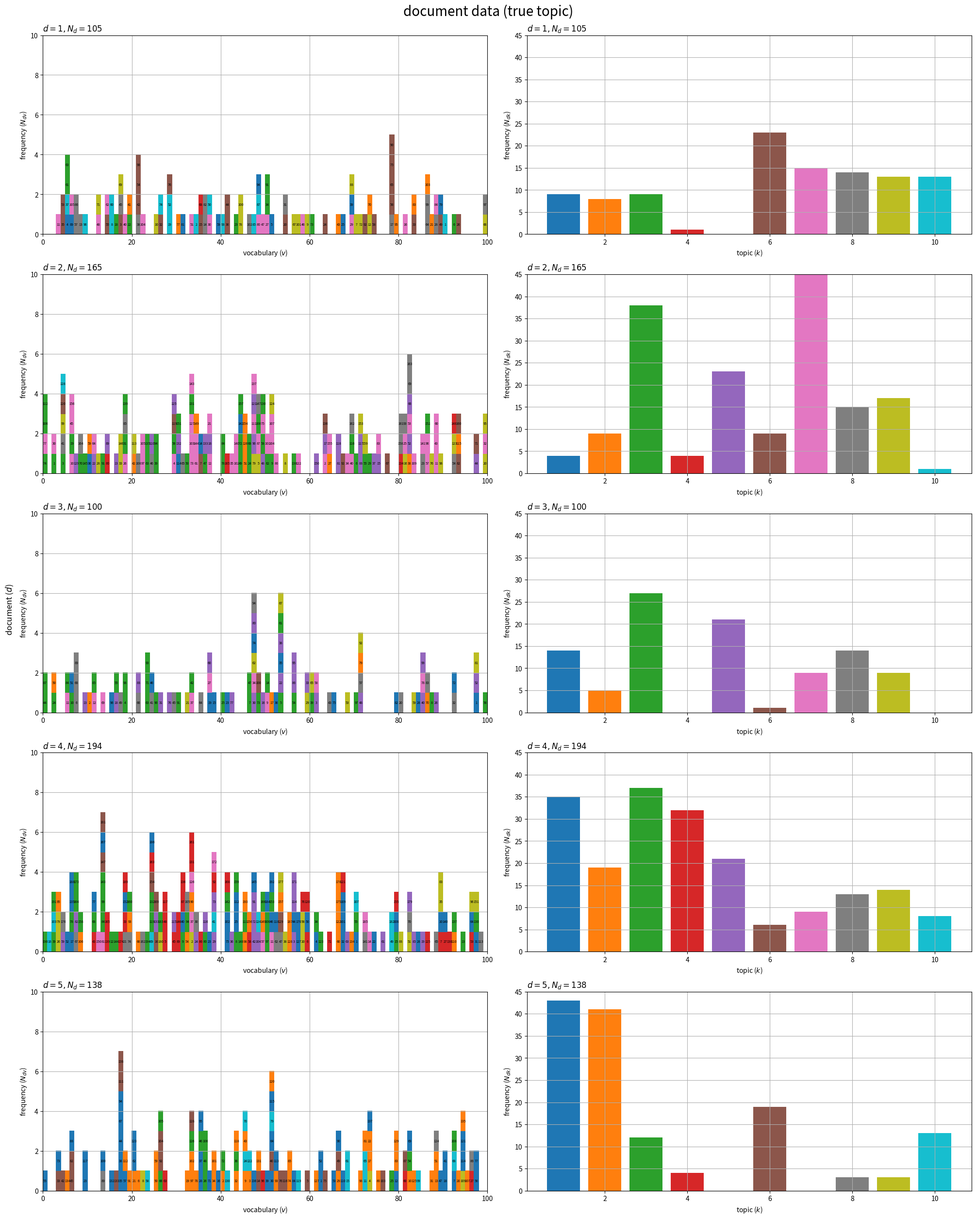
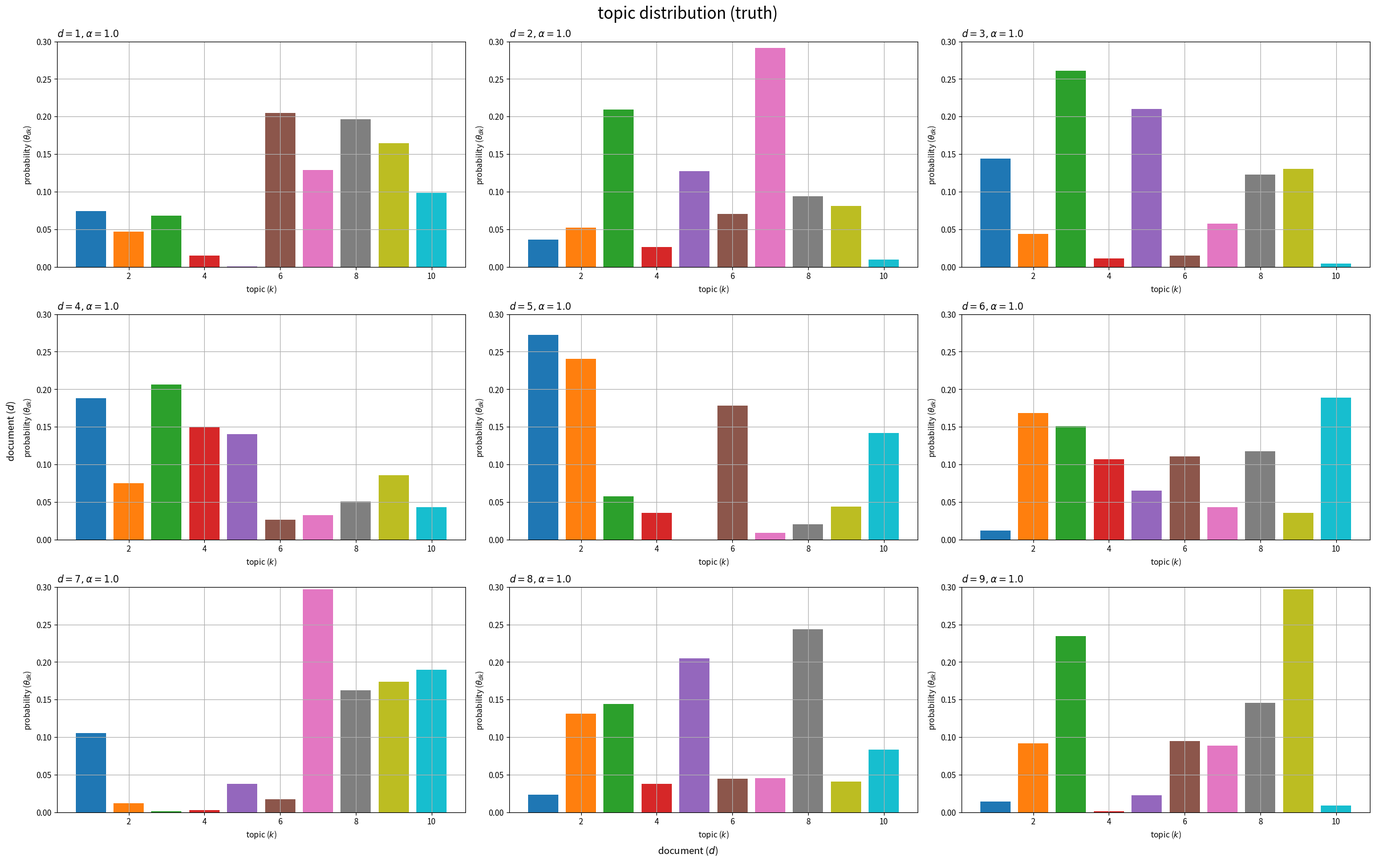
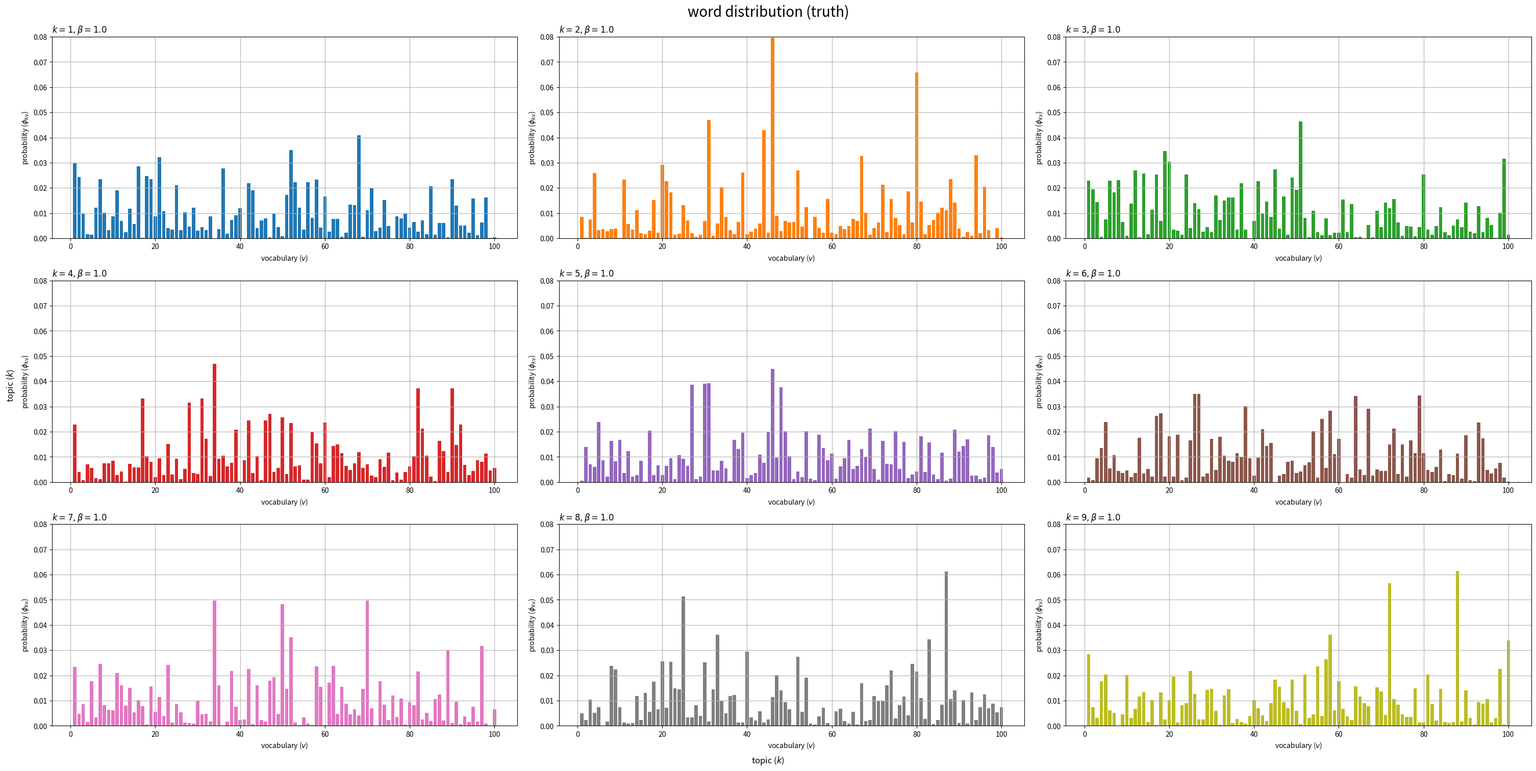

Reproduce these figures in Python, in order.

# chapter 4.5
# トピックモデル
# 生成過程

# %%

#　利用ライブラリ
import numpy as np
import matplotlib.pyplot as plt

# %%

### 簡易文書データの作成：(LDA)

# 文書数を指定
D = 30

# 語彙数を指定
V = 100

# トピック数を指定
true_K = 10

# トピック分布のハイパーパラメータを指定
true_alpha   = 1.0
true_alpha_k = np.repeat(true_alpha, repeats=true_K) # 一様なパラメータの場合
#true_alpha_k = np.random.uniform(low=1, high=2, size=true_K) # 多様なパラメータの場合

# 語彙分布のハイパーパラメータを指定
true_beta   = 1.0
true_beta_v = np.repeat(true_beta, repeats=V) # 一様なパラメータの場合
#true_beta_v = np.random.uniform(low=1, high=2, size=V) # 多様なパラメータの場合

# トピック分布を生成
true_theta_dk = np.random.dirichlet(alpha=true_alpha_k, size=D)

# 語彙分布を生成
true_phi_kv = np.random.dirichlet(alpha=true_beta_v, size=true_K)

# 文書ごとの各単語の語彙を初期化
w_dic = {}

# 文書ごとの各単語のトピックを初期化
true_z_dic = {}

# 各文書の単語数を初期化
N_d = np.zeros(shape=D, dtype='int')

# 文書ごとの各語彙の単語数を初期化
N_dv = np.zeros(shape=(D, V), dtype='int')

# 文書データを生成
for d in range(D): # 文書ごと

    # 単語数を生成
    N_d[d] = np.random.randint(low=100, high=200, size=1) # 下限・上限を指定

    # 各単語の語彙を初期化
    tmp_w_n = np.repeat(np.nan, repeats=N_d[d])
    
    # 各単語のトピックを初期化
    tmp_z_n = np.repeat(np.nan, repeats=N_d[d])
    
    for n in range(N_d[d]): # 単語ごと
        
        # トピックを生成
        onehot_k = np.random.multinomial(n=1, pvals=true_theta_dk[d], size=1).reshape(true_K) # one-hot符号
        k, = np.where(onehot_k == 1) # トピック番号
        k  = k.item()
        
        # トピックを割当
        tmp_z_n[n] = k
    
        # 語彙を生成
        onehot_v = np.random.multinomial(n=1, pvals=true_phi_kv[k], size=1).reshape(V) # one-hot符号
        v, = np.where(onehot_v == 1) # 語彙番号
        v  = v.item()

        # 語彙を割当
        tmp_w_n[n] = v
        
        # 頻度をカウント
        N_dv[d, v] += 1
    
    # データを記録
    w_dic[d]      = tmp_w_n.astype('int').copy()
    true_z_dic[d] = tmp_z_n.astype('int').copy()
    
    # 途中経過を表示
    print(f'document: {d+1}, words: {N_d[d]}, topics: {np.unique(true_z_dic[d])}')

# %%

### 作図の準備

# 配色の共通化用のカラーマップを作成
cmap = plt.get_cmap("tab10")

# カラーマップの色数を設定:(カラーマップに応じて固定)
color_num = 10

# %%

### 真のトピック集合の可視化

# 文書ごとの各トピックの単語数を集計
true_N_dk = np.zeros(shape=(D, true_K))
for d in range(D):
    for n in range(N_d[d]):
        k = true_z_dic[d][n]
        true_N_dk[d, k] += 1

# 描画する文書数を指定
#doc_num = D
doc_num = 5

# グラフサイズを設定
u = 5
axis_Ndv_max = (np.ceil(N_dv[:doc_num].max() /u)*u).astype('int') # u単位で切り上げ
axis_Ndk_max = (np.ceil(true_N_dk[:doc_num].max() /u)*u).astype('int') # u単位で切り上げ

# 文書データを作図
fig, axes = plt.subplots(nrows=doc_num, ncols=2, constrained_layout=True, 
                         figsize=(20, 25), facecolor='white')

for d in range(doc_num):

    # 各語彙の単語数を集計・各単語のトピックを格納
    tmp_z_mv = np.tile(np.nan, reps=(axis_Ndv_max, V))
    for n in range(N_d[d]):
        v = w_dic[d][n]
        m = np.sum(w_dic[d][:n+1] == v)
        k = true_z_dic[d][n]
        tmp_z_mv[m-1, v] = k % color_num # (配色の共通化用)
    
    # 単語データを描画
    ax = axes[d, 0]
    ax.pcolor(tmp_z_mv, cmap=cmap, vmin=0, vmax=color_num-1) # 頻度・トピック
    ax.set_xlabel('vocabulary ($v$)')
    ax.set_ylabel('frequency ($N_{dv}$)')
    ax.set_title(f'$d = {d+1}, N_d = {N_d[d]}$', loc='left')
    ax.grid()

    # 語彙の出現順を描画
    for n in range(N_d[d]):
        v = w_dic[d][n]
        m = np.sum(w_dic[d][:n+1] == v)
        ax.text(x=v+0.5, y=m-0.5, s=str(n+1), 
                size=5, ha='center', va='center') # 単語番号
    
    # トピックの割当を描画
    ax = axes[d, 1]
    ax.bar(x=np.arange(stop=true_K)+1, height=true_N_dk[d], 
           color=[cmap(k%color_num) for k in range(true_K)]) # 単語数
    ax.set_ylim(ymin=0, ymax=axis_Ndk_max)
    ax.set_xlabel('topic ($k$)')
    ax.set_ylabel('frequency ($N_{dk}$)')
    ax.set_title(f'$d = {d+1}, N_d = {N_d[d]}$', loc='left')
    ax.grid()

fig.supylabel('document ($d$)')
fig.suptitle('document data (true topic)', fontsize=20)
plt.show()

# %%

### 真のトピック分布の可視化

# 描画する文書数を指定
#doc_num = D
doc_num = 9

# グラフサイズを設定
u = 0.1
axis_size = np.ceil(true_theta_dk[:doc_num].max() /u)*u # u単位で切り上げ

# サブプロットの列数を指定:(1 < 列数 < D)
col_num = 3

# サブプロットの行数を計算:(1行or1列だとエラー)
row_num = np.ceil(doc_num / col_num).astype('int')

# トピック分布を作図
fig, axes = plt.subplots(nrows=row_num, ncols=col_num, constrained_layout=True, 
                         figsize=(24, 15), dpi=100, facecolor='white')

for d in range(doc_num):
    
    # サブプロットのインデックスを計算
    r = d // col_num
    c = d % col_num
    
    # サブプロットを抽出
    ax = axes[r, c]

    # トピック分布を描画
    ax.bar(x=np.arange(stop=true_K)+1, height=true_theta_dk[d], 
           color=[cmap(k%color_num) for k in range(true_K)]) # 確率
    ax.set_ylim(ymin=0, ymax=axis_size)
    ax.set_xlabel('topic ($k$)')
    ax.set_ylabel('probability ($\\theta_{dk}$)')
    ax.set_title(f'$d = {d+1}, \\alpha = {true_alpha}$', loc='left') # (一様パラメータ用)
    #ax.set_title('$d = {}, \\alpha_k = ({})$'.format(d+1, ', '.join([str(val.round(2)) for val in true_alpha_k])), loc='left') # (多様パラメータ用)
    ax.grid()

# 残りのサブプロットを非表示
for c in range(c+1, col_num):
    axes[r, c].axis('off')

fig.supxlabel('document ($d$)')
fig.supylabel('document ($d$)')
fig.suptitle('topic distribution (truth)', fontsize=20)
plt.show()

# %%

### 真の単語分布の可視化

# 描画するトピック数を指定
#topic_num = true_K
topic_num = 9

# グラフサイズを設定
u = 0.01
axis_size = np.ceil(true_phi_kv[:topic_num].max() /u)*u # u単位で切り上げ

# サブプロットの列数を指定:(1 < 列数 < K)
col_num = 3

# サブプロットの行数を計算:(1行or1列だとエラー)
row_num = np.ceil(topic_num / col_num).astype('int')

# 語彙分布を作図
fig, axes = plt.subplots(nrows=row_num, ncols=col_num, constrained_layout=True, 
                         figsize=(30, 15), dpi=100, facecolor='white')

for k in range(topic_num):
    
    # サブプロットのインデックスを計算
    r = k // col_num
    c = k % col_num

    # サブプロットを抽出
    ax = axes[r, c]

    # 語彙分布を描画
    ax.bar(x=np.arange(stop=V)+1, height=true_phi_kv[k], 
           color=cmap(k%color_num)) # 確率
    ax.set_ylim(ymin=0, ymax=axis_size)
    ax.set_xlabel('vocabulary ($v$)')
    ax.set_ylabel('probability ($\phi_{kv}$)')
    ax.set_title(f'$k = {k+1}, \\beta = {true_beta}$', loc='left') # (一様パラメータ用)
    #ax.set_title('$k = {}, \\beta_v = ({}, ...)$'.format(k+1, ', '.join([str(true_beta_v[v].round(2)) for v in range(5)])), loc='left') # (多様パラメータ用)
    ax.grid()

# 残りのサブプロットを非表示
for c in range(c+1, col_num):
    axes[r, c].axis('off')

fig.supxlabel('topic ($k$)')
fig.supylabel('topic ($k$)')
fig.suptitle('word distribution (truth)', fontsize=20)
plt.show()

# %%
